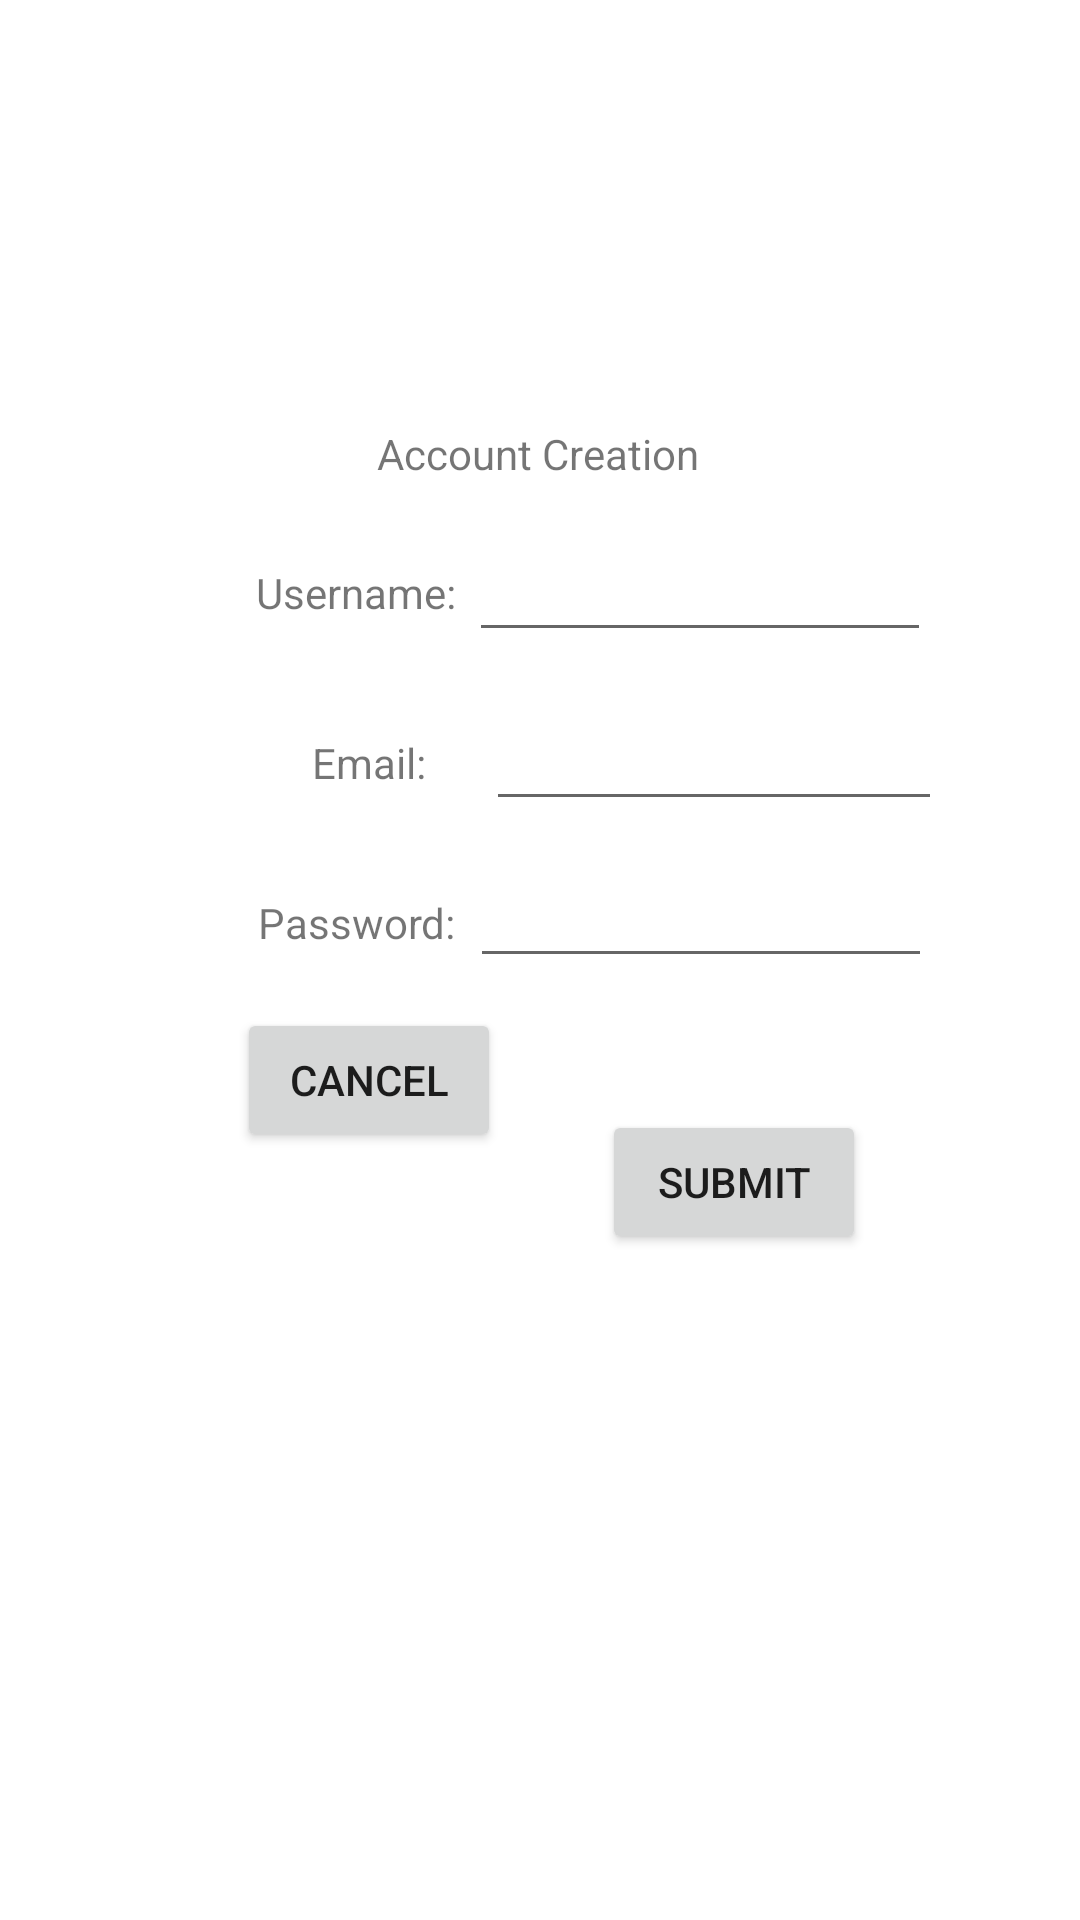

This screen was rendered from an Android layout file. Write that file and the resources it references.
<!-- AndroidManifest.xml: application theme Theme.MealPrepMobile -->
<!-- res/layout/account_creation_page.xml -->
<?xml version="1.0" encoding="utf-8"?>
<androidx.constraintlayout.widget.ConstraintLayout xmlns:android="http://schemas.android.com/apk/res/android"
    xmlns:app="http://schemas.android.com/apk/res-auto"
    xmlns:tools="http://schemas.android.com/tools"
    android:layout_width="match_parent"
    android:layout_height="match_parent">


    <TextView
        android:id="@+id/textView3"
        android:layout_width="wrap_content"
        android:layout_height="wrap_content"
        android:text="Account Creation"
        app:layout_constraintBottom_toBottomOf="parent"
        app:layout_constraintHorizontal_bias="0.498"
        app:layout_constraintLeft_toLeftOf="parent"
        app:layout_constraintRight_toRightOf="parent"
        app:layout_constraintTop_toTopOf="parent"
        app:layout_constraintVertical_bias="0.228" />

    <TextView
        android:id="@+id/textView"
        android:layout_width="wrap_content"
        android:layout_height="wrap_content"
        android:text="Username:"
        app:layout_constraintBottom_toBottomOf="parent"
        app:layout_constraintEnd_toEndOf="parent"
        app:layout_constraintHorizontal_bias="0.291"
        app:layout_constraintStart_toStartOf="parent"
        app:layout_constraintTop_toTopOf="parent"
        app:layout_constraintVertical_bias="0.303" />

    <TextView
        android:id="@+id/textView2"
        android:layout_width="wrap_content"
        android:layout_height="wrap_content"
        android:text="Password:"
        app:layout_constraintBottom_toBottomOf="parent"
        app:layout_constraintEnd_toEndOf="parent"
        app:layout_constraintHorizontal_bias="0.292"
        app:layout_constraintStart_toStartOf="parent"
        app:layout_constraintTop_toBottomOf="@+id/textView"
        app:layout_constraintVertical_bias="0.22" />

    <EditText
        android:id="@+id/editTextTextPersonName"
        android:layout_width="154dp"
        android:layout_height="37dp"
        android:ems="10"
        android:inputType="textPersonName"
        app:layout_constraintBottom_toBottomOf="parent"
        app:layout_constraintEnd_toEndOf="parent"
        app:layout_constraintHorizontal_bias="0.083"
        app:layout_constraintStart_toEndOf="@+id/textView"
        app:layout_constraintTop_toTopOf="parent"
        app:layout_constraintVertical_bias="0.299" />

    <EditText
        android:id="@+id/editTextTextPassword"
        android:layout_width="154dp"
        android:layout_height="33dp"
        android:ems="10"
        android:inputType="textPassword"
        app:layout_constraintBottom_toBottomOf="parent"
        app:layout_constraintEnd_toEndOf="parent"
        app:layout_constraintHorizontal_bias="0.088"
        app:layout_constraintStart_toEndOf="@+id/textView2"
        app:layout_constraintTop_toBottomOf="@+id/editTextTextPersonName"
        app:layout_constraintVertical_bias="0.194" />

    <Button
        android:id="@+id/button"
        android:layout_width="wrap_content"
        android:layout_height="wrap_content"
        android:text="Submit"
        app:layout_constraintBottom_toBottomOf="parent"
        app:layout_constraintEnd_toEndOf="parent"
        app:layout_constraintHorizontal_bias="0.738"
        app:layout_constraintStart_toStartOf="parent"
        app:layout_constraintTop_toTopOf="parent"
        app:layout_constraintVertical_bias="0.625" />

    <Button
        android:id="@+id/button3"
        android:layout_width="wrap_content"
        android:layout_height="wrap_content"
        android:layout_marginBottom="256dp"
        android:text="Cancel"
        app:layout_constraintBottom_toBottomOf="parent"
        app:layout_constraintEnd_toStartOf="@+id/button"
        app:layout_constraintHorizontal_bias="0.701"
        app:layout_constraintStart_toStartOf="parent"
        app:layout_constraintTop_toBottomOf="@+id/textView2"
        app:layout_constraintVertical_bias="1.0" />

    <EditText
        android:id="@+id/editTextTextEmailAddress"
        android:layout_width="152dp"
        android:layout_height="39dp"
        android:ems="10"
        android:inputType="textEmailAddress"
        app:layout_constraintBottom_toTopOf="@+id/editTextTextPassword"
        app:layout_constraintEnd_toEndOf="parent"
        app:layout_constraintHorizontal_bias="0.305"
        app:layout_constraintStart_toEndOf="@+id/textView6"
        app:layout_constraintTop_toBottomOf="@+id/editTextTextPersonName"
        app:layout_constraintVertical_bias="0.469" />

    <TextView
        android:id="@+id/textView6"
        android:layout_width="wrap_content"
        android:layout_height="wrap_content"
        android:layout_marginStart="104dp"
        android:text="Email:"
        app:layout_constraintBottom_toTopOf="@+id/textView2"
        app:layout_constraintStart_toStartOf="parent"
        app:layout_constraintTop_toBottomOf="@+id/textView"
        app:layout_constraintVertical_bias="0.523" />

</androidx.constraintlayout.widget.ConstraintLayout>
<!-- resources referenced by this layout -->
<resources>
  <style name="Theme.MealPrepMobile" parent="Theme.MaterialComponents.DayNight.DarkActionBar">
          
          <item name="colorPrimary">@color/purple_500</item>
          <item name="colorPrimaryVariant">@color/purple_700</item>
          <item name="colorOnPrimary">@color/white</item>
          
          <item name="colorSecondary">@color/teal_200</item>
          <item name="colorSecondaryVariant">@color/teal_700</item>
          <item name="colorOnSecondary">@color/black</item>
          
          <item name="android:statusBarColor" tools:targetApi="l">?attr/colorPrimaryVariant</item>
          
      </style>
  <!-- not gathered from this repository: default colours our renderer supplied (Android Studio template values) -->
  <color name="purple_500">#FF6200EE</color>
  <color name="purple_700">#FF3700B3</color>
  <color name="teal_200">#FF03DAC5</color>
  <color name="teal_700">#FF018786</color>
  <color name="black">#FF000000</color>
  <color name="white">#FFFFFFFF</color>
</resources>
